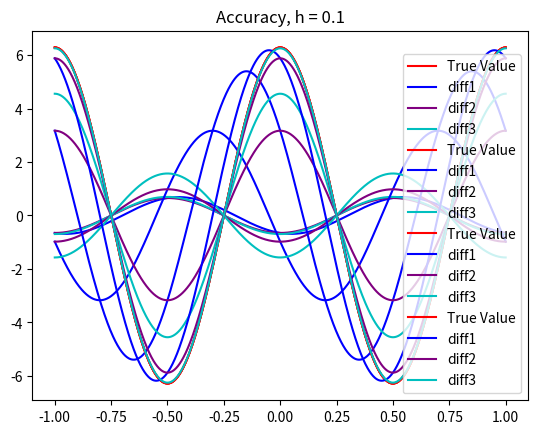

This figure's Python source:
# Problem 8.7. Numerical approximations of the derivative

import numpy as np
from math import sin, cos, pi
import matplotlib.pyplot as plt

#a)
class Diff:
    def __init__(self, f):
        self.f = f

    def diff1(self, x ,h):
        return (f(x+h) - f(x))/h

    def diff2(self,x, h):
        return (f(x+h) - f(x-h))/(2*h)

    def diff3(self,x , h):
        return (-f(x+2*h) + 8*f(x+h) - 8*f(x-h) + f(x-2*h))/(12*h)

#b)
h = [ 0.9, 0.6, 0.3, 0.1]
x = np.linspace(-1,1,1000) #x ∈ [−1,1]

f1 = lambda x: sin(2*pi*x) #function to differentiate
f = np.vectorize(f1)

inst = Diff(f) #create instance

#exact
f_diff = lambda x : 2*pi*cos(2*pi*x) #exact derivarive of function f
exact = np.vectorize(f_diff)
exact_values = exact(x)

for i in range(len(h)):
    d1 = ((inst.diff1(x, h[i])))
    d2 = ((inst.diff2(x, h[i])))
    d3 = ((inst.diff3(x, h[i])))

    #exact derivative plot
    plt.plot(x, exact_values,'r',label='True Value')
    plt.legend()

    #approximated plots
    plt.title(f'Accuracy, h = {h[i]}')
    plt.plot(x, d1, 'b', label= 'diff1')
    plt.plot(x, d2, 'purple', label= 'diff2')
    plt.plot(x, d3, 'c', label= 'diff3')
    plt.legend()
    plt.show()

    """

    printed:

    (4 plots)
    """
